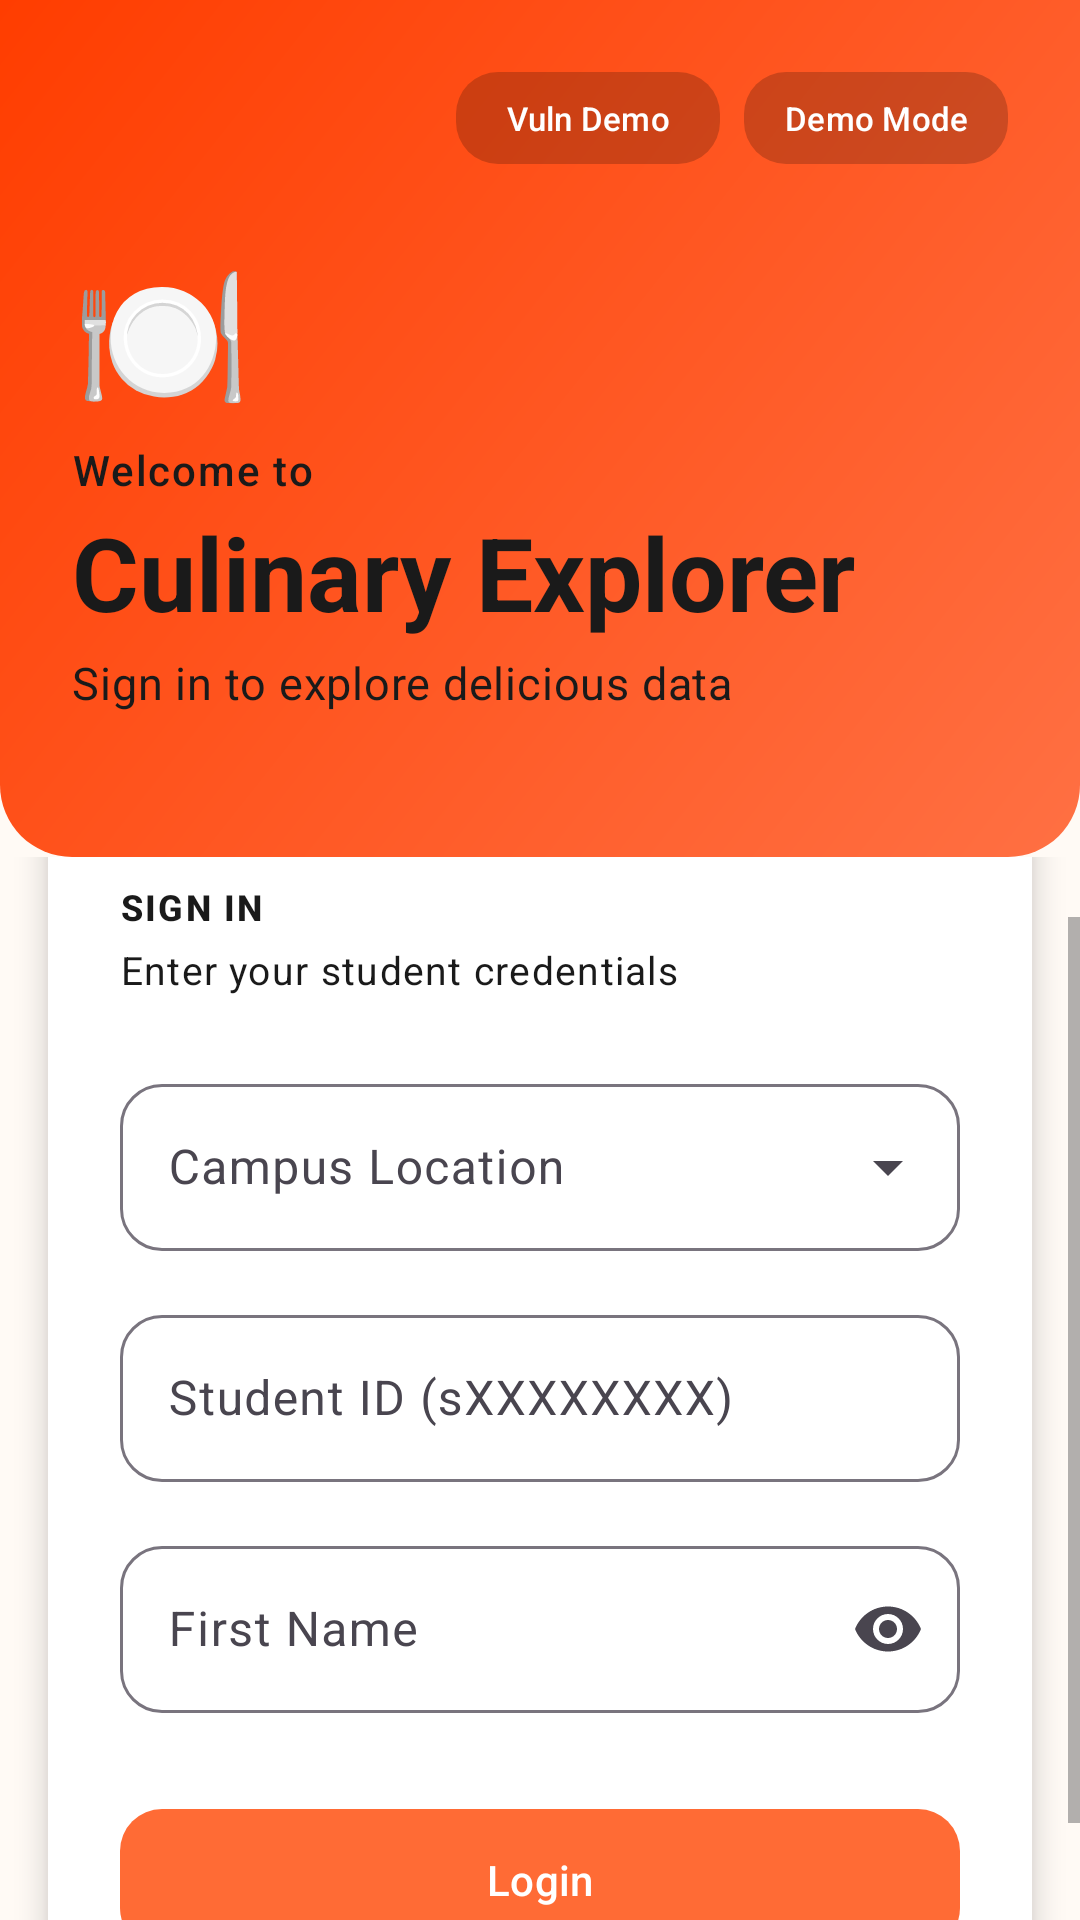

Layout XML and referenced resources for this Android screen:
<!-- AndroidManifest.xml: application theme Theme.ApiApp -->
<!-- res/layout/activity_login.xml -->
<?xml version="1.0" encoding="utf-8"?>
<androidx.constraintlayout.widget.ConstraintLayout xmlns:android="http://schemas.android.com/apk/res/android"
    xmlns:app="http://schemas.android.com/apk/res-auto"
    android:id="@+id/main"
    android:layout_width="match_parent"
    android:layout_height="match_parent"
    android:background="@color/surface_bg">

    
    <LinearLayout
        android:id="@+id/heroHeader"
        android:layout_width="match_parent"
        android:layout_height="wrap_content"
        android:background="@drawable/bg_hero_gradient"
        android:orientation="vertical"
        android:paddingHorizontal="24dp"
        android:paddingTop="24dp"
        android:paddingBottom="48dp"
        app:layout_constraintTop_toTopOf="parent">

        <LinearLayout
            android:layout_width="match_parent"
            android:layout_height="wrap_content"
            android:gravity="end"
            android:orientation="horizontal">

            <com.google.android.material.button.MaterialButton
                android:id="@+id/vulnDemoButton"
                style="@style/Widget.App.Button.TonalGlass"
                android:layout_width="wrap_content"
                android:layout_height="wrap_content"
                android:layout_marginEnd="8dp"
                android:minHeight="0dp"
                android:paddingHorizontal="12dp"
                android:paddingVertical="8dp"
                android:text="Vuln Demo"
                android:textSize="11sp" />

            <com.google.android.material.button.MaterialButton
                android:id="@+id/demoButton"
                style="@style/Widget.App.Button.TonalGlass"
                android:layout_width="wrap_content"
                android:layout_height="wrap_content"
                android:minHeight="0dp"
                android:paddingHorizontal="12dp"
                android:paddingVertical="8dp"
                android:text="Demo Mode"
                android:textSize="11sp" />

        </LinearLayout>

        <TextView
            android:layout_width="wrap_content"
            android:layout_height="wrap_content"
            android:layout_marginTop="24dp"
            android:text="🍽️"
            android:textSize="48sp" />

        <TextView
            android:layout_width="wrap_content"
            android:layout_height="wrap_content"
            android:layout_marginTop="4dp"
            android:text="Welcome to"
            android:textAppearance="@style/TextAppearance.App.HeroGreeting" />

        <TextView
            android:id="@+id/titleText"
            android:layout_width="wrap_content"
            android:layout_height="wrap_content"
            android:layout_marginTop="2dp"
            android:text="Culinary Explorer"
            android:textAppearance="@style/TextAppearance.App.HeroTitleLarge" />

        <TextView
            android:layout_width="wrap_content"
            android:layout_height="wrap_content"
            android:layout_marginTop="4dp"
            android:text="Sign in to explore delicious data"
            android:textAppearance="@style/TextAppearance.App.HeroSubtitle" />

    </LinearLayout>

    
    <ScrollView
        android:layout_width="0dp"
        android:layout_height="0dp"
        android:clipToPadding="false"
        android:fillViewport="true"
        android:paddingTop="20dp"
        app:layout_constraintBottom_toBottomOf="parent"
        app:layout_constraintEnd_toEndOf="parent"
        app:layout_constraintStart_toStartOf="parent"
        app:layout_constraintTop_toBottomOf="@id/heroHeader">

        <com.google.android.material.card.MaterialCardView
            android:layout_width="match_parent"
            android:layout_height="wrap_content"
            android:layout_marginHorizontal="16dp"
            android:layout_marginTop="-40dp"
            android:layout_marginBottom="24dp"
            app:cardElevation="6dp">

            <LinearLayout
                android:layout_width="match_parent"
                android:layout_height="wrap_content"
                android:orientation="vertical"
                android:paddingHorizontal="24dp"
                android:paddingTop="28dp"
                android:paddingBottom="24dp">

                <TextView
                    android:layout_width="wrap_content"
                    android:layout_height="wrap_content"
                    android:text="Sign in"
                    android:textAppearance="@style/TextAppearance.App.SectionLabel" />

                <TextView
                    android:layout_width="wrap_content"
                    android:layout_height="wrap_content"
                    android:layout_marginTop="4dp"
                    android:text="Enter your student credentials"
                    android:textAppearance="@style/TextAppearance.App.CardSubtitle" />

                <com.google.android.material.textfield.TextInputLayout
                    android:id="@+id/locationLayout"
                    style="@style/Widget.App.TextInputLayout.Dropdown"
                    android:layout_width="match_parent"
                    android:layout_height="wrap_content"
                    android:layout_marginTop="24dp"
                    android:hint="Campus Location">

                    <AutoCompleteTextView
                        android:id="@+id/locationDropdown"
                        android:layout_width="match_parent"
                        android:layout_height="wrap_content"
                        android:inputType="none" />

                </com.google.android.material.textfield.TextInputLayout>

                <com.google.android.material.textfield.TextInputLayout
                    android:id="@+id/usernameLayout"
                    style="@style/Widget.App.TextInputLayout"
                    android:layout_width="match_parent"
                    android:layout_height="wrap_content"
                    android:layout_marginTop="16dp"
                    android:hint="Student ID (sXXXXXXXX)">

                    <com.google.android.material.textfield.TextInputEditText
                        android:id="@+id/usernameInput"
                        android:layout_width="match_parent"
                        android:layout_height="wrap_content"
                        android:inputType="text" />

                </com.google.android.material.textfield.TextInputLayout>

                <com.google.android.material.textfield.TextInputLayout
                    android:id="@+id/passwordLayout"
                    style="@style/Widget.App.TextInputLayout"
                    android:layout_width="match_parent"
                    android:layout_height="wrap_content"
                    android:layout_marginTop="16dp"
                    android:hint="First Name"
                    app:endIconMode="password_toggle">

                    <com.google.android.material.textfield.TextInputEditText
                        android:id="@+id/passwordInput"
                        android:layout_width="match_parent"
                        android:layout_height="wrap_content"
                        android:inputType="textPassword" />

                </com.google.android.material.textfield.TextInputLayout>

                <com.google.android.material.button.MaterialButton
                    android:id="@+id/loginButton"
                    style="@style/Widget.App.Button.Primary"
                    android:layout_width="match_parent"
                    android:layout_height="wrap_content"
                    android:layout_marginTop="28dp"
                    android:text="Login" />

                <ProgressBar
                    android:id="@+id/progressBar"
                    android:layout_width="wrap_content"
                    android:layout_height="wrap_content"
                    android:layout_gravity="center_horizontal"
                    android:layout_marginTop="16dp"
                    android:indeterminateTint="@color/brand_primary"
                    android:visibility="gone" />

                <TextView
                    android:id="@+id/errorText"
                    android:layout_width="match_parent"
                    android:layout_height="wrap_content"
                    android:layout_marginTop="16dp"
                    android:gravity="center"
                    android:textAppearance="@style/TextAppearance.App.Caption"
                    android:textColor="@android:color/holo_red_dark"
                    android:visibility="gone" />

            </LinearLayout>

        </com.google.android.material.card.MaterialCardView>

    </ScrollView>

</androidx.constraintlayout.widget.ConstraintLayout>
<!-- resources referenced by this layout -->
<resources>
  <color name="brand_primary">#FF6B35</color>
  <color name="surface_bg">#FFFAF5</color>
  <style name="TextAppearance.App.Caption" parent="TextAppearance.Material3.BodySmall">
          <item name="android:textSize">12sp</item>
          <item name="android:textColor">@color/text_secondary</item>
      </style>
  <style name="TextAppearance.App.CardSubtitle" parent="TextAppearance.Material3.BodySmall">
          <item name="android:textSize">13sp</item>
          <item name="android:textColor">@color/text_secondary</item>
      </style>
  <style name="TextAppearance.App.HeroGreeting" parent="TextAppearance.Material3.LabelMedium">
          <item name="android:textSize">14sp</item>
          <item name="android:textColor">@color/text_on_brand</item>
          <item name="android:alpha">0.85</item>
      </style>
  <style name="TextAppearance.App.HeroSubtitle" parent="TextAppearance.Material3.BodyMedium">
          <item name="android:textSize">15sp</item>
          <item name="android:textColor">@color/text_on_brand</item>
          <item name="android:alpha">0.9</item>
      </style>
  <style name="TextAppearance.App.HeroTitleLarge" parent="TextAppearance.App.HeroTitle">
          <item name="android:textSize">34sp</item>
      </style>
  <style name="Widget.App.Button.Primary" parent="Widget.Material3.Button">
          <item name="backgroundTint">@color/brand_primary</item>
          <item name="android:textColor">@color/white</item>
          <item name="cornerRadius">14dp</item>
          <item name="android:paddingTop">14dp</item>
          <item name="android:paddingBottom">14dp</item>
      </style>
  <style name="Widget.App.Button.TonalGlass" parent="Widget.Material3.Button.TonalButton">
          <item name="backgroundTint">#33000000</item>
          <item name="android:textColor">@color/white</item>
          <item name="android:insetTop">0dp</item>
          <item name="android:insetBottom">0dp</item>
          <item name="cornerRadius">14dp</item>
      </style>
  <style name="Widget.App.TextInputLayout" parent="Widget.Material3.TextInputLayout.OutlinedBox">
          <item name="boxCornerRadiusTopStart">14dp</item>
          <item name="boxCornerRadiusTopEnd">14dp</item>
          <item name="boxCornerRadiusBottomStart">14dp</item>
          <item name="boxCornerRadiusBottomEnd">14dp</item>
      </style>
  <style name="Widget.App.TextInputLayout.Dropdown" parent="Widget.Material3.TextInputLayout.OutlinedBox.ExposedDropdownMenu">
          <item name="boxCornerRadiusTopStart">14dp</item>
          <item name="boxCornerRadiusTopEnd">14dp</item>
          <item name="boxCornerRadiusBottomStart">14dp</item>
          <item name="boxCornerRadiusBottomEnd">14dp</item>
      </style>
  <style name="Theme.ApiApp" parent="Base.Theme.ApiApp" />
  <color name="brand_gradient_start">#FF7043</color>
  <color name="brand_gradient_end">#FF3D00</color>
  <color name="text_secondary">#6B6B6B</color>
  <color name="text_on_brand">#FFFFFF</color>
  <style name="TextAppearance.App.HeroTitle" parent="TextAppearance.Material3.HeadlineSmall">
          <item name="android:textSize">26sp</item>
          <item name="android:textStyle">bold</item>
          <item name="android:textColor">@color/text_on_brand</item>
      </style>
  <color name="white">#FFFFFFFF</color>
  <color name="brand_primary_dark">#D84315</color>
  <color name="brand_accent">#FFA726</color>
  <color name="text_primary">#1A1A1A</color>
  <color name="text_hint">#9E9E9E</color>
  <style name="Widget.App.Card" parent="Widget.Material3.CardView.Filled">
          <item name="cardBackgroundColor">@color/card_bg</item>
          <item name="cardCornerRadius">20dp</item>
          <item name="cardElevation">2dp</item>
      </style>
  <color name="card_bg">#FFFFFF</color>
</resources>
